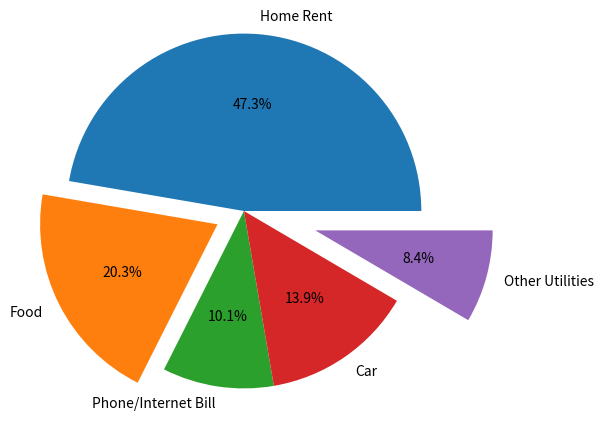

Generate this figure with matplotlib:
import matplotlib.pyplot as plt

if __name__ == '__main__':
    exp_vals = [1400, 600, 300, 410, 250]  # Expense values.
    exp_labels = ["Home Rent", "Food", "Phone/Internet Bill", "Car", "Other Utilities"]  # Expense Labels.

    # plt.axis("equal")  # For a perfect circle.
    plt.pie(exp_vals, labels=exp_labels)
    # plt.show()

    plt.cla()
    plt.pie(exp_vals, labels=exp_labels,
            radius=1.2,  # Increase size.
            autopct='%0.1f%%',  # Percentage. 0.1 means we want one decimal in our %. 0.2 for 2 and so on.
            # startangle=45,  # In case you want to rotate the pie by degrees.
            explode=[0, 0.2, 0, 0, 0.5]  # Split certain pieces of the pie from it. Specify distance.
            )

    # With bbox_inches we make sure pie chart is saved without any missing data around the edges.
    plt.savefig("plots\\pie_chart.jpg", bbox_inches="tight")
    plt.show()

